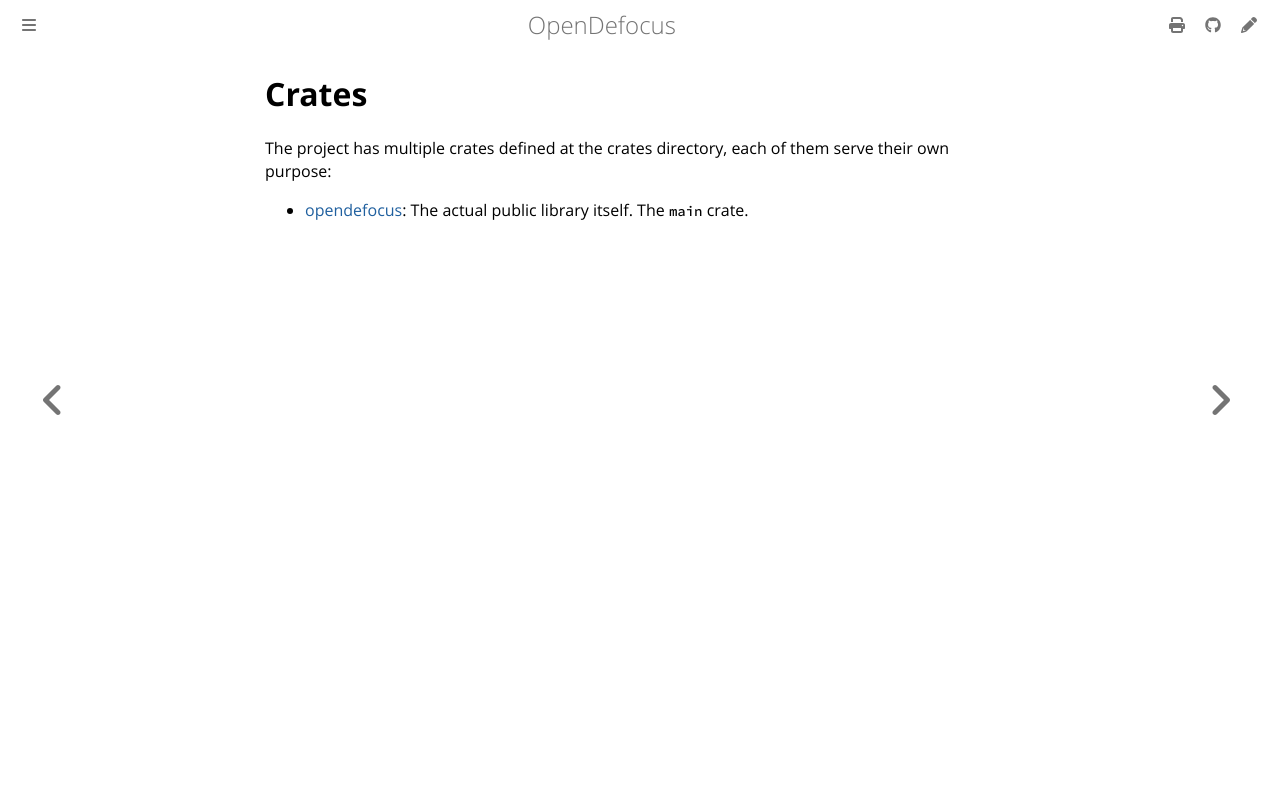

repository: opendefocus/opendefocus · page: developer/crates.html · generator: mdbook

# Crates

The project has multiple crates defined at the crates directory, each of them serve their own purpose:

- [opendefocus](./opendefocus.md): The actual public library itself. The `main` crate.
